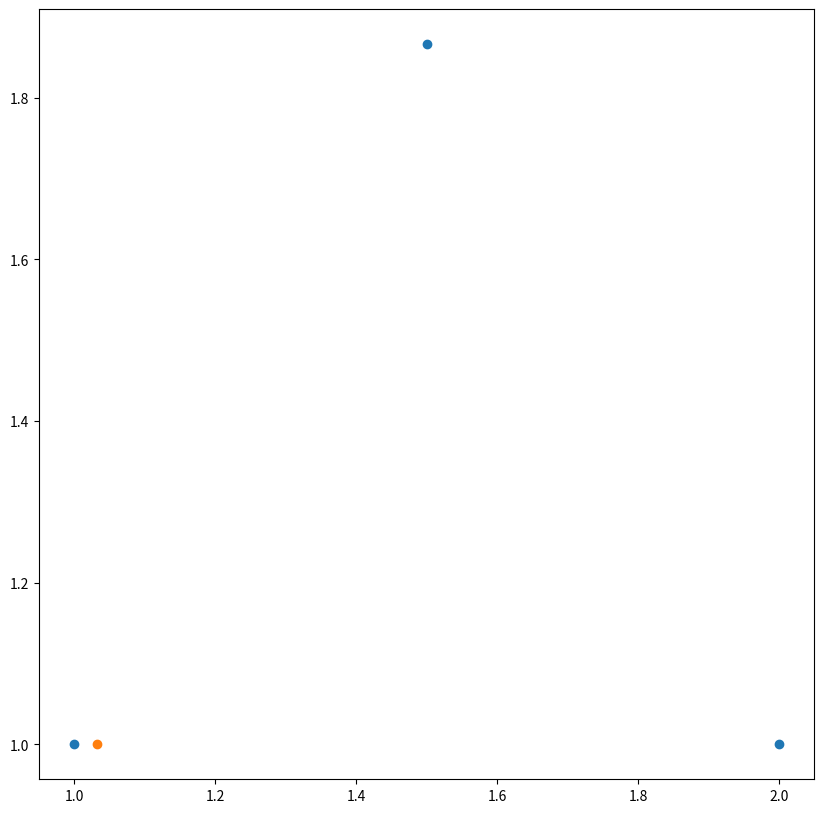

Write Python code to recreate this figure. (Note: this script raises an exception after producing the figure.)
import random
import numpy as np
import matplotlib.pyplot as plt



#set point coordinates
x =[1,1.5,2]
y = [1,1+np.sqrt(.75),1]
ry = 1
rx = np.random.rand(1,) + 1
start = [ry, rx]
a, b, c = zip(x, y)

#set list of vertices for random choice
direction = [a,b,c]

def rand_dir(dirc):
    return np.array(random.choice(dirc))

def next_point(array, array2):
    return (array + array2) * .5

plt.figure(figsize=(10, 10))

#plot triangle
plt.scatter(x, y)

#plot initial random point
plt.scatter(rx, ry)



for i in range(100000):
    tri = rand_dir(direction)
    start = next_point(tri, start)
    point = plt.scatter(start[0], start[1], s = 5)
    
plt.savefig('ChaosGameTriangle.png')

plt.show()



#set point coordinates
x =[1,2,2,1]
y = [1,1,2,2]
ry = 1
rx = np.random.rand(1,) + 1

a, b, c, d = zip(x, y)

#set list of vertices for random choice
direction = [a,b,c, d]
start = random.choice(direction)
def rand_dir(dirc):
    return np.array(random.choice(dirc))

def next_point(array, array2):
    return (array + array2) * .5

plt.figure(figsize=(10, 10))

#plot triangle
plt.scatter(x, y)

#plot initial random point
plt.scatter(rx, ry)



for i in range(1000):
    tri = rand_dir(direction)
    start = next_point(tri, start)
    point = plt.scatter(start[0], start[1], s = 5)
    
plt.savefig('ChaosGameSquare.png')

plt.show()


